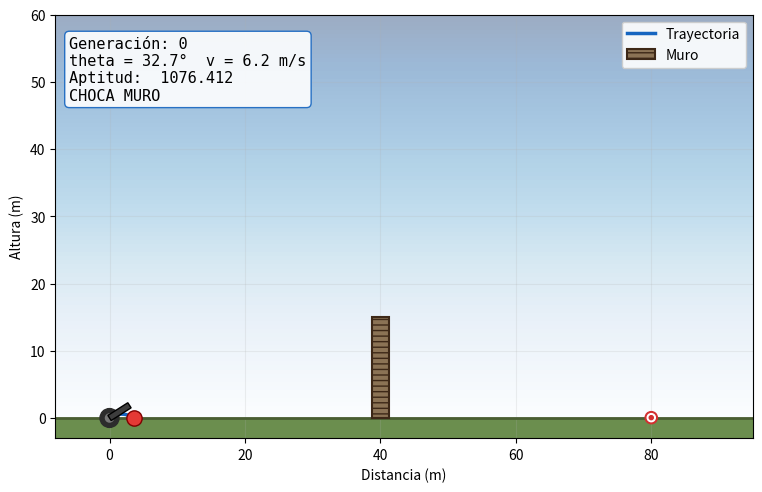

The matplotlib source for this figure:
import numpy as np
import matplotlib.pyplot as plt
import matplotlib.patches as patches
import matplotlib.transforms as transforms
from matplotlib.animation import FuncAnimation

class EE1mas1:
    def __init__(self, fitness_fn, dim, lim_min, lim_max, sigma, generaciones, seed=60):
        self.fitness_fn = fitness_fn
        self.dim = dim
        self.lim_min = lim_min
        self.lim_max = lim_max
        self.sigma = sigma
        self.generaciones = generaciones
        self.padre = None
        self.aptitud_padre = None
        self.historial = []
        self.historial_x = []
        self.rng = np.random.default_rng(seed)

    def inicializar(self):
        self.padre = self.rng.uniform(self.lim_min, self.lim_max, size = self.dim) 
        self.aptitud_padre = self.fitness_fn(self.padre)

    def mutar(self, x):
        ruido = self.rng.normal(0,self.sigma, size = self.dim)
        hijo = x + ruido
        hijo = np.clip(hijo, self.lim_min, self.lim_max)
        return hijo

    def ejecutar(self):
        self.inicializar()
        for i in range(self.generaciones):
            hijo = self.mutar(self.padre)
            aptitud_hijo = self.fitness_fn(hijo)
            if aptitud_hijo <= self.aptitud_padre:
                self.padre = hijo
                self.aptitud_padre = aptitud_hijo
            self.historial.append(self.aptitud_padre)
            self.historial_x.append(self.padre.copy())
        return self.padre, self.aptitud_padre, self.historial

def rastrigin(x, A = 10):
    n = len(x)
    return A*n + np.sum(x**2-A*np.cos(2*np.pi*x))


class Lanzamiento:
    def __init__(self, g = 9.81, x_muro = 40, h_muro = 15, x_blanco = 80, theta_min = 10, theta_max = 80, v_min = 5, v_max = 50):
        self.g = g
        self.x_muro = x_muro
        self.h_muro = h_muro
        self.x_blanco = x_blanco
        self.theta_min = theta_min
        self.theta_max = theta_max
        self.v_min = v_min
        self.v_max = v_max

    def altura_en(self, x_pos, theta, v):
        theta_rad = np.deg2rad(theta)
        vx = v*np.cos(theta_rad)
        vy = v*np.sin(theta_rad)
        t = x_pos/vx
        y = vy*t - 0.5*self.g*t**2
        return y
    
    def alcance(self, theta, v):
        theta_rad = np.deg2rad(theta)
        R = v**2 * np.sin(2*theta_rad)/self.g
        return R

    def aptitud(self, x):
        theta = x[0]
        v = x[1]
        R = self.alcance(theta, v)
        error = abs(R - self.x_blanco)
        if self.altura_en(self.x_muro, theta, v) < self.h_muro:
            error = error + 1000
        return error

    def graficar(self, theta, v):
        R = self.alcance(theta, v)
        xs = np.linspace(0, R, 200)
        ys = self.altura_en(xs, theta, v)

        fig, ax = plt.subplots(figsize = (8,5))
        ax.plot(xs, ys, color = 'royalblue', linewidth = 2, label = 'Trayectoria')
        
        # Muro
        ax.bar(self.x_muro, self.h_muro, width = 2, color = 'dimgray', label = 'Muro')
        
        # Cañon
        ax.scatter(0, 0, s = 200, marker = '^', color = 'black', label = 'Cañon', zorder = 5)

        # Blanco
        ax.scatter(self.x_blanco, 0, s = 200, marker = '*', color = 'gold', edgecolor = 'orange', label = 'Blanco', zorder = 5)

        # Final
        ax.axhline(0, color = 'saddlebrown', linewidth = 2)
        ax.set_xlabel("Distancia (m)")
        ax.set_ylabel("Altura (m)")
        ax.set_title(f"Lanzamiento: theta={theta:.1f}°, v={v:.1f} m/s")
        ax.legend()
        ax.grid(alpha = 0.3)
        plt.show()

def animar_lanzamiento(lanzamiento, frames_x, frames_aptitud):
    fig, ax = plt.subplots(figsize = (9,5.5))

    # Cielo
    cielo = np.linspace(0, 1, 100).reshape(-1,1)
    ax.imshow(cielo, extent = [-10, 100, 0, 60], aspect = 'auto', cmap = 'Blues_r', alpha = 0.4, zorder = 0)
    # Suelo
    ax.fill_between([-10, 100], -3, 0, color = '#6b8e4e', zorder = 1)
    ax.axhline(0, color = '#4a5d32', linewidth = 2, zorder = 2)
    # Muro   
    ax.bar(lanzamiento.x_muro, lanzamiento.h_muro, width = 2.5, color = '#8b7355', edgecolor = '#3d2817', linewidth = 1.5, hatch = '---', label = 'Muro', zorder = 3)
    # Cañon
    rueda = patches.Circle((0,0), radius = 1.4, color = '#2c2c2c', zorder = 6)
    rueda_rin = patches.Circle((0,0), radius = 0.6, color = '#777777', zorder = 7)
    ax.add_patch(rueda)
    ax.add_patch(rueda_rin)

    largo_tubo, ancho_tubo = 3.5, 0.9
    tubo_cañon = patches.Rectangle((0, -ancho_tubo / 2), largo_tubo, ancho_tubo, facecolor = '#3d3d3d', edgecolor = 'black', linewidth = 1, zorder = 8)
    ax.add_patch(tubo_cañon)
    # Diana
    for radio, color in [(3, '#d32f2f'), (2, 'white'), (1, '#d32f2f')]:
        ax.add_patch(patches.Circle((lanzamiento.x_blanco, 0.05), radio*0.3, color = color, zorder = 4))

    # Dinámicos
    linea_trayectoria, = ax.plot([], [], color = '#1565c0', linewidth = 2.5, label = 'Trayectoria', zorder = 5)
    lineas_fantasma = [ax.plot([], [], color = '#90caf9', linewidth = 1.5, alpha = 0.15 * (i + 1), zorder = 4)[0] for i in range(3)]
    punto_proyectil, = ax.plot([], [], 'o', color = '#e53935', markersize = 11, markeredgecolor = '#7f0000', zorder = 7)
    texto_info = ax.text(0.02, 0.95, '', transform = ax.transAxes, fontsize = 11, verticalalignment = 'top', family = 'monospace', bbox = dict(boxstyle = 'round', facecolor = 'white', edgecolor = '#1565c0', alpha = 0.9))
    


    ax.set_xlim(-8, max(lanzamiento.x_blanco, lanzamiento.x_muro) + 15)
    ax.set_ylim(-3,60)
    ax.set_xlabel("Distancia (m)")
    ax.set_ylabel("Altura (m)")
    ax.legend(loc = 'upper right', framealpha = 0.9)
    ax.grid(alpha = 0.2)

    historial_trayectorias = []

    def actualizar(frame_idx): 
        theta, v = frames_x[frame_idx]
        aptitud = frames_aptitud[frame_idx]
        generacion = frame_idx * 10

        R = lanzamiento.alcance(theta, v)
        xs = np.linspace(0, R, 100)
        ys = lanzamiento.altura_en(xs, theta, v)

        transformacion = (transforms.Affine2D().rotate_deg(theta).translate(0,0) + ax.transData)
        tubo_cañon.set_transform(transformacion)

        historial_trayectorias.append((xs, ys))
        if len(historial_trayectorias) > 4:
            historial_trayectorias.pop(0)
        for i, linea in enumerate(lineas_fantasma):
            idx = -(i+2)
            if len(historial_trayectorias) > i +1:
                xs_f, ys_f = historial_trayectorias[idx]
                linea.set_data(xs_f, ys_f)

        linea_trayectoria.set_data(xs, ys)
        punto_proyectil.set_data([xs[-1]], [max(ys[-1], 0)])

        estado = "EN EL BLANCO" if aptitud < 1 else ("CHOCA MURO" if aptitud >= 1000 else "...ajustando")
        texto_info.set_text(f"Generación: {generacion}\ntheta = {theta:.1f}°  v = {v:.1f} m/s\nAptitud:  {aptitud:.3f}\n{estado}")

        return [linea_trayectoria, punto_proyectil, texto_info, tubo_cañon] + lineas_fantasma
    
    anim = FuncAnimation(fig, actualizar, frames=len(frames_x), interval = 800, blit = True, repeat = False)
    plt.show()
    return anim


lanzamiento = Lanzamiento()
ee = EE1mas1(
    fitness_fn = lanzamiento.aptitud,
    dim = 2,
    lim_min = [lanzamiento.theta_min, lanzamiento.v_min],
    lim_max = [lanzamiento.theta_max, lanzamiento.v_max],
    sigma = 1,
    generaciones = 1000
)



mejor_x, mejor_aptitud, historial = ee.ejecutar()
print("Mejor x encontrado: ", mejor_x)
print("Mejor aptitud:", mejor_aptitud) 

# lanzamiento.graficar(mejor_x[0], mejor_x[1])

frames_x = ee.historial_x[::10]
frames_aptitud = ee.historial[::10]
anim = animar_lanzamiento(lanzamiento, frames_x, frames_aptitud)


''' MAIN

plt.plot(historial)
plt.xlabel("Generación")
plt.ylabel("Aptitud (Error al blanco)")
plt.title("Curva de convergencia - EE(1+1) en el lanzamiento")
plt.show()

ee_rastrigin = EE1mas1(
    fitness_fn = rastrigin,
    dim = 2,
    lim_min = -5.12,
    lim_max = 5.12,
    sigma = 0.5,
    generaciones = 2000,
    seed = 42
)

mejor_x, mejor_aptitud, historial = ee_rastrigin.ejecutar()
print("Mejor x encontrado: ", mejor_x)
print("Mejor aptitud:", mejor_aptitud) 

plt.plot(historial)
plt.xlabel("Generación")
plt.ylabel("Aptitud (Rastrigin)")
plt.title("Curva de convergencia - EE(1+1) en Rastrigin")
plt.show()'''
# IRONEDIT:1788664354:ux23ii012:3cb3affb8ff143bd086cc1180fdce40ca2b093e993479edbe12bb6b17293eb7b
